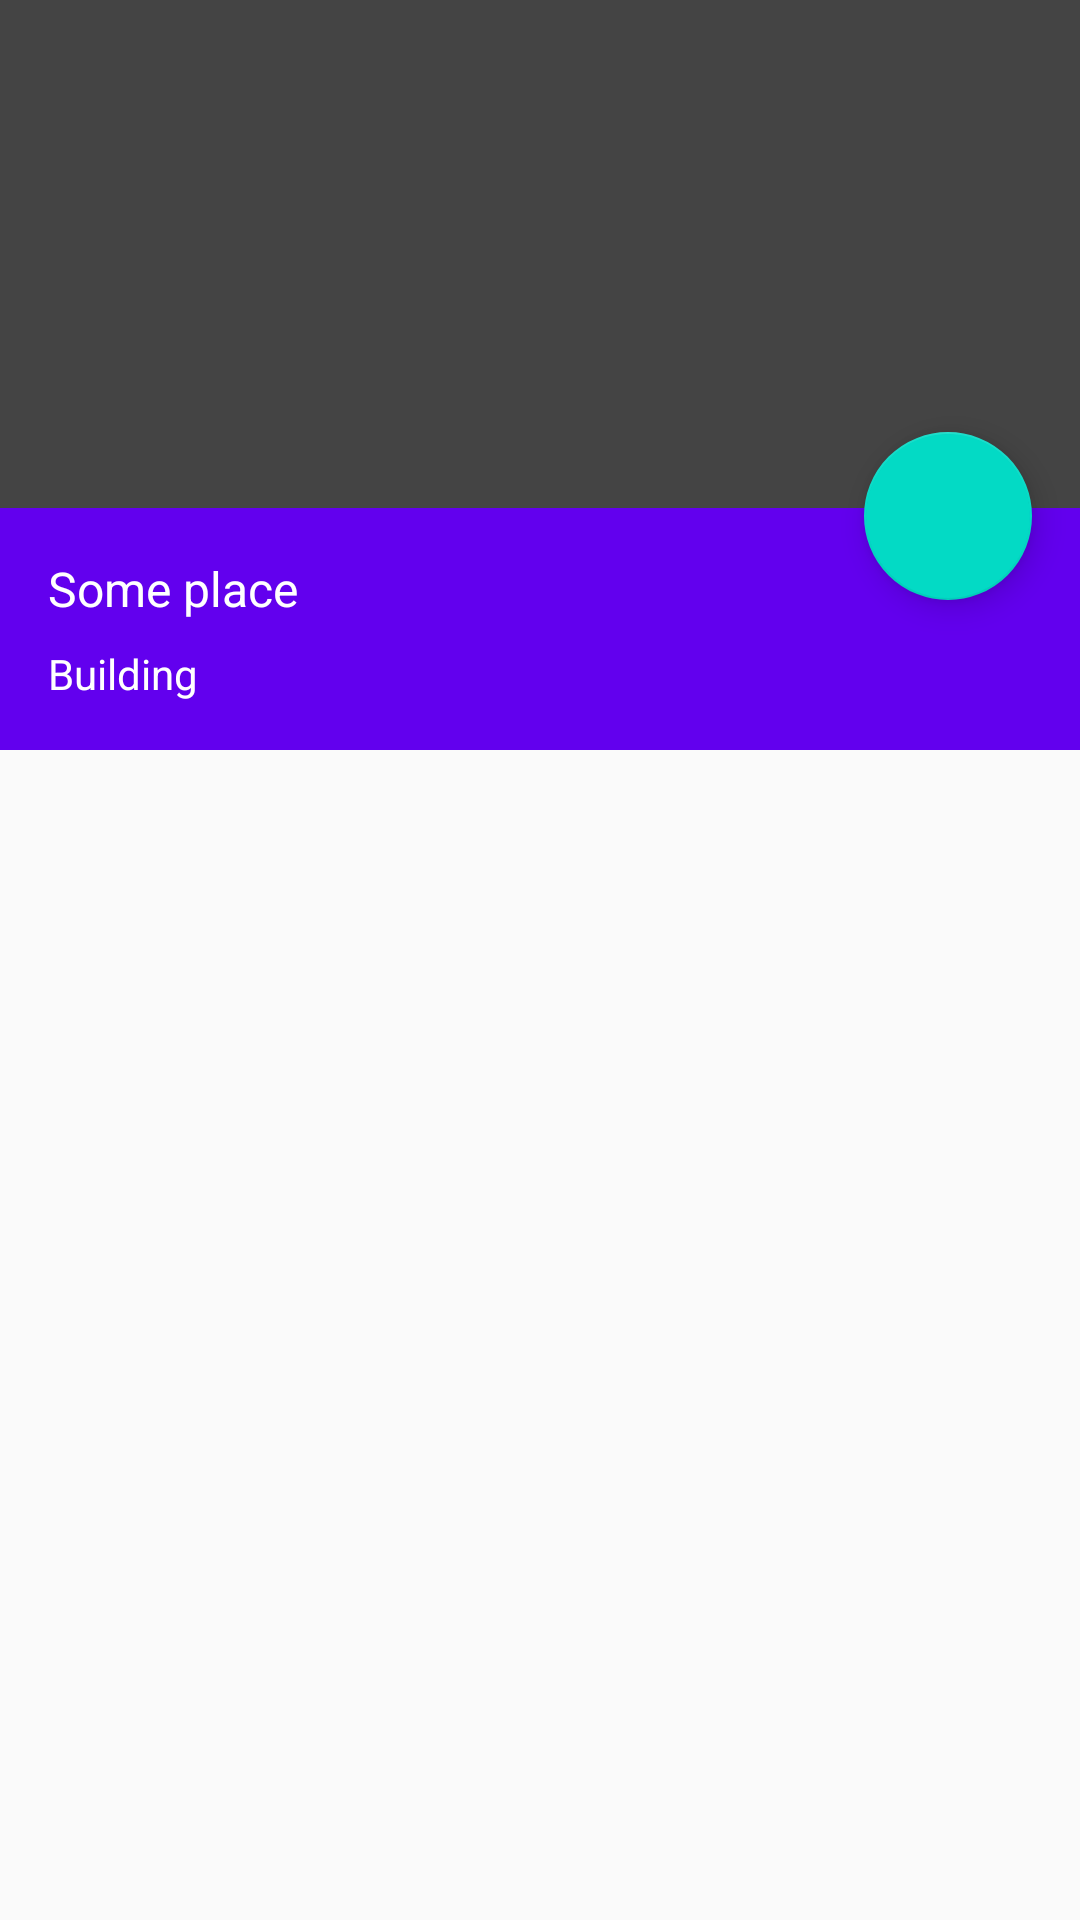

Produce the Android XML layout that renders to this screen, including the resource entries it uses.
<!-- AndroidManifest.xml: application theme AppTheme -->
<!-- res/layout/activity_main.xml -->
<?xml version="1.0" encoding="utf-8"?>
<LinearLayout xmlns:android="http://schemas.android.com/apk/res/android"
    xmlns:tools="http://schemas.android.com/tools"
    android:layout_width="match_parent"
    android:layout_height="match_parent"
    android:orientation="vertical">

    <FrameLayout
        android:layout_width="match_parent"
        android:layout_height="250dp"
        android:background="#444444">

        <androidx.appcompat.widget.Toolbar
            android:id="@+id/toolbar"
            android:layout_width="match_parent"
            android:layout_height="wrap_content"
            android:background="@android:color/transparent"
            android:fitsSystemWindows="true"
            android:theme="@style/Theme.AppCompat" />

        <LinearLayout
            android:layout_width="match_parent"
            android:layout_height="wrap_content"
            android:layout_gravity="bottom"
            android:background="?attr/colorPrimary"
            android:orientation="vertical"
            android:padding="16dp">

            <TextView
                style="@style/TextAppearance.AppCompat.Subhead"
                android:layout_width="wrap_content"
                android:layout_height="wrap_content"
                android:text="Some place"
                android:theme="@style/Theme.AppCompat" />

            <TextView
                style="@style/TextAppearance.AppCompat.Body1"
                android:layout_width="wrap_content"
                android:layout_height="wrap_content"
                android:paddingTop="8dp"
                android:text="Building"
                android:theme="@style/Theme.AppCompat" />

        </LinearLayout>

        <com.google.android.material.floatingactionbutton.FloatingActionButton
            android:id="@+id/fab"
            android:layout_width="wrap_content"
            android:layout_height="wrap_content"
            android:layout_gravity="end|bottom"
            android:layout_marginEnd="16dp"
            android:layout_marginRight="16dp"
            android:layout_marginBottom="50dp"
            android:src="@drawable/ic_directions_car_black_24dp" />

    </FrameLayout>

    <TextView
        android:id="@+id/educated"
        style="@style/TextAppearance.AppCompat.Display1"
        android:layout_width="wrap_content"
        android:layout_height="wrap_content"
        android:padding="16dp" />

</LinearLayout>
<!-- resources referenced by this layout -->
<resources>
  <style name="AppTheme" parent="Theme.AppCompat.Light.NoActionBar">
          
          <item name="colorPrimary">@color/colorPrimary</item>
          <item name="colorPrimaryDark">@color/colorPrimaryDark</item>
          <item name="colorAccent">@color/colorAccent</item>
  
          <item name="android:navigationBarColor">@android:color/transparent</item>
          <item name="android:statusBarColor">@android:color/transparent</item>
      </style>
  <!-- not gathered from this repository: default colours our renderer supplied (Android Studio template values) -->
  <color name="colorPrimary">#FF6200EE</color>
  <color name="colorPrimaryDark">#FF3700B3</color>
  <color name="colorAccent">#FF03DAC5</color>
</resources>
